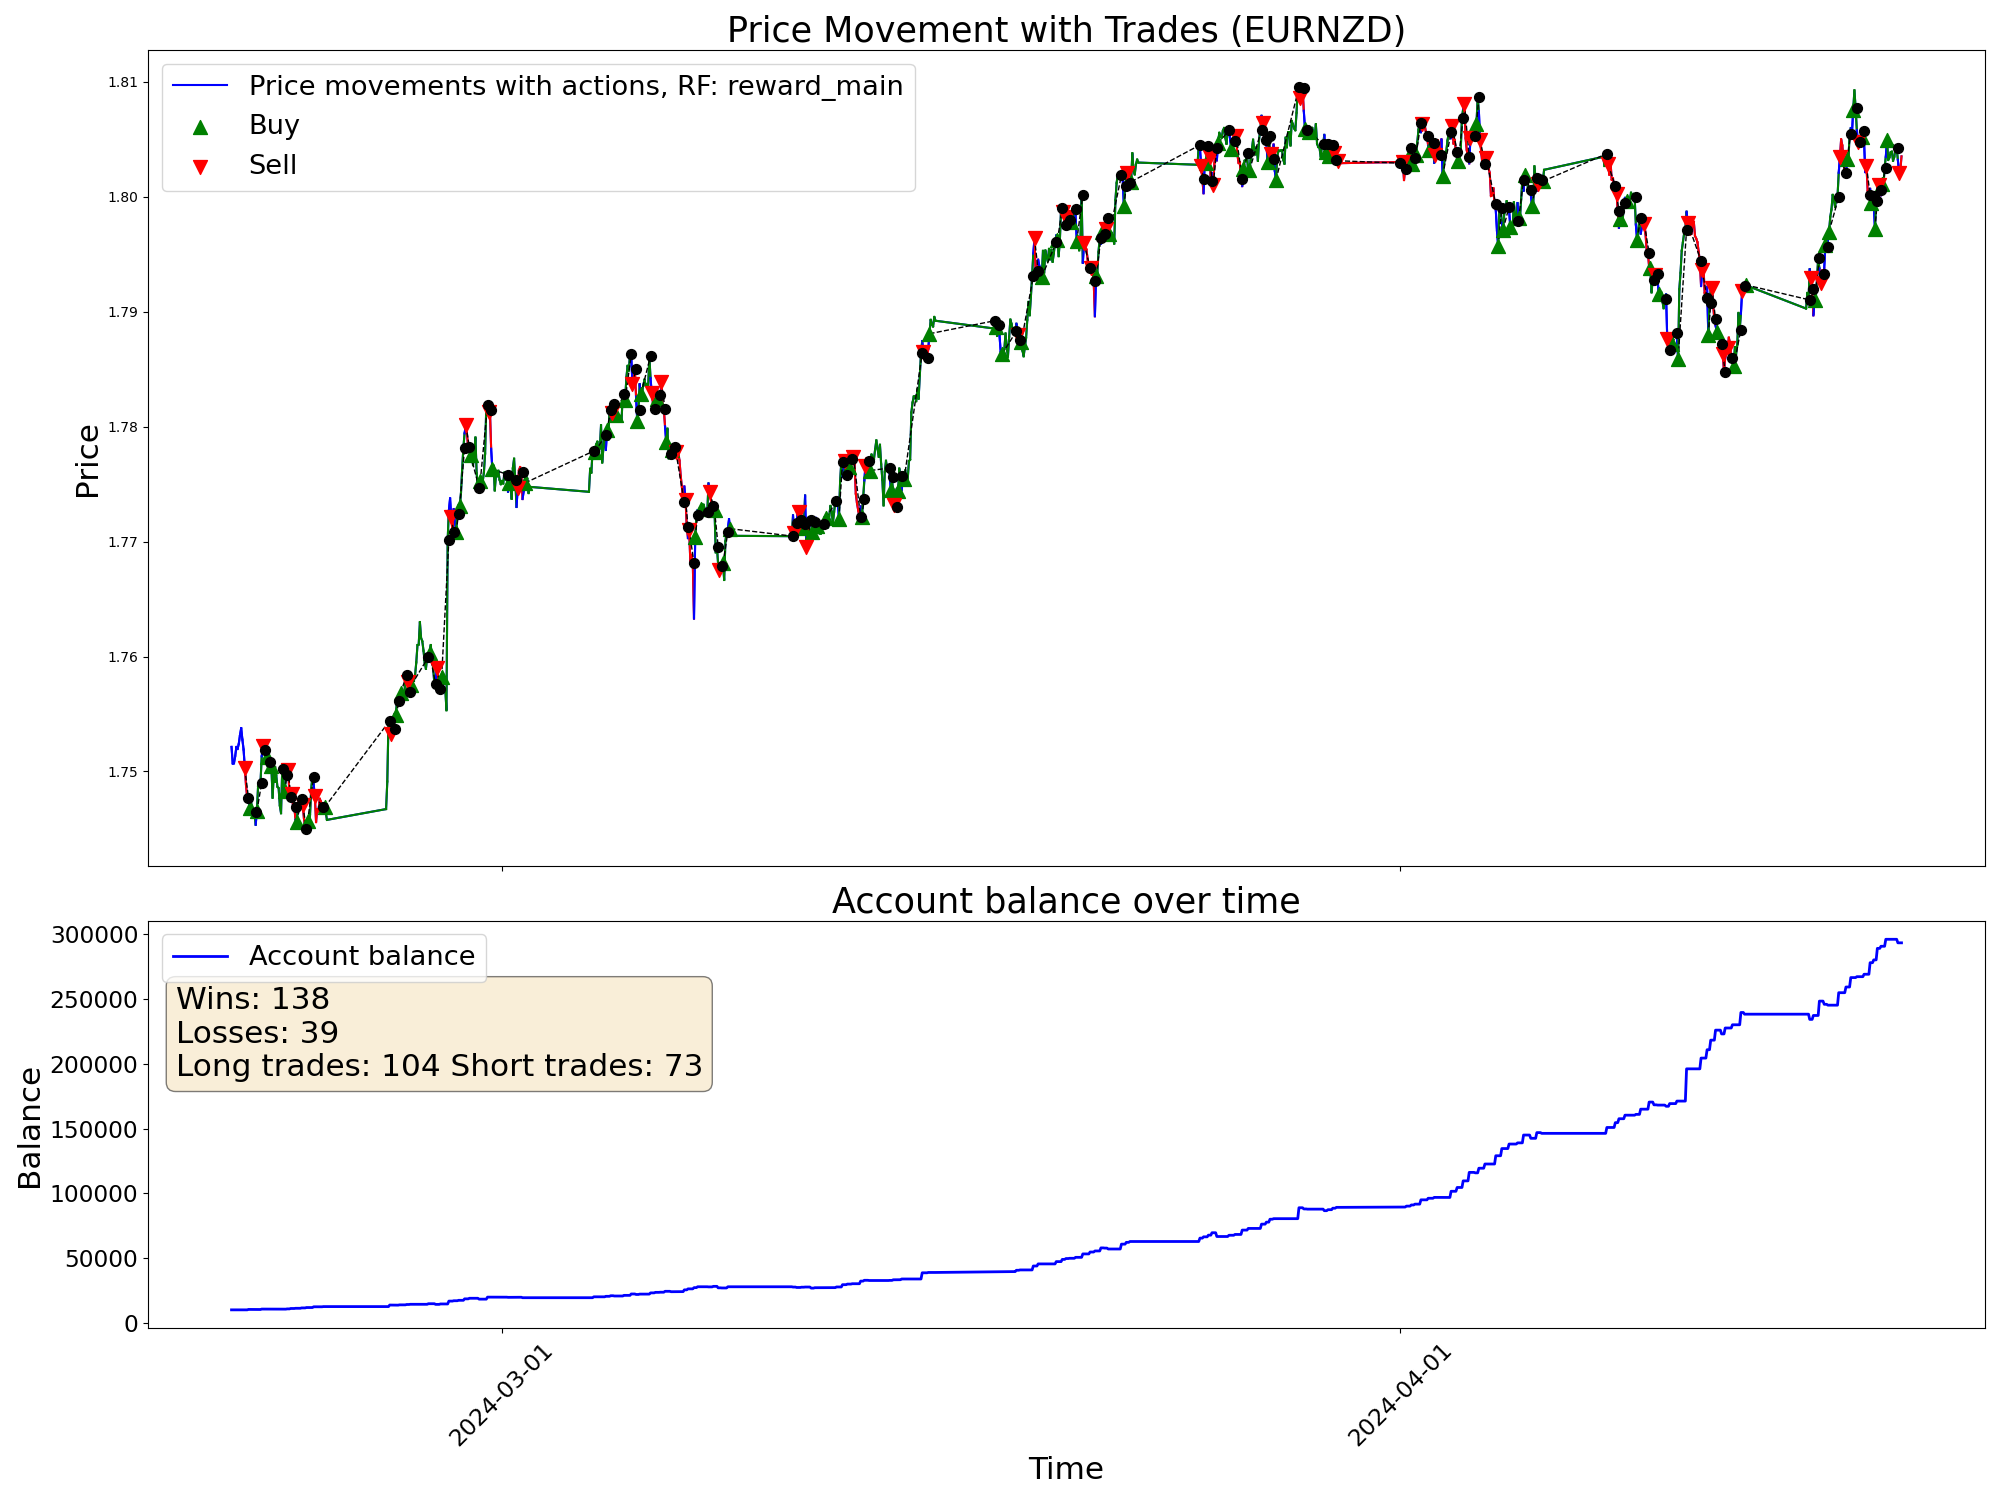

The table this chart was drawn from, first rows:
time, open, high, low, close, tick_volume, actDir, actRisk, eReward, eAccBalance, eWins, eLosses, pType, pOpenPrice, pSLPrice, pTPPrice, pProfit
2024-02-20 16:00:00, 1.749, 1.752, 1.749, 1.752, 4924, 0.0, 0.0, 0.0, 10000, 0, 0, 0, 0.0, 0.0, 0.0, 0.0
2024-02-20 17:00:00, 1.752, 1.753, 1.751, 1.751, 4667, 0.0, 0.0, 0.0, 10000, 0, 0, 0, 0.0, 0.0, 0.0, 0.0
2024-02-20 18:00:00, 1.751, 1.752, 1.751, 1.751, 3382, 0.0, 0.0, 0.0, 10000, 0, 0, 0, 0.0, 0.0, 0.0, 0.0
2024-02-20 19:00:00, 1.751, 1.752, 1.751, 1.751, 2637, 0.0, 0.0, 0.0, 10000, 0, 0, 0, 0.0, 0.0, 0.0, 0.0
2024-02-20 20:00:00, 1.751, 1.752, 1.751, 1.752, 1897, 0.0, 0.0, 0.0, 10000, 0, 0, 0, 0.0, 0.0, 0.0, 0.0
2024-02-20 21:00:00, 1.752, 1.753, 1.751, 1.752, 2578, 0.0, 0.0, 0.0, 10000, 0, 0, 0, 0.0, 0.0, 0.0, 0.0
2024-02-20 22:00:00, 1.752, 1.753, 1.752, 1.752, 2040, 0.0, 0.0, 0.0, 10000, 0, 0, 0, 0.0, 0.0, 0.0, 0.0
2024-02-20 23:00:00, 1.752, 1.754, 1.752, 1.753, 1184, 0.0, 0.0, 0.0, 10000, 0, 0, 0, 0.0, 0.0, 0.0, 0.0
2024-02-21 00:00:00, 1.753, 1.754, 1.75, 1.754, 1159, 0.0, 0.0, 0.0, 10000, 0, 0, 0, 0.0, 0.0, 0.0, 0.0
2024-02-21 01:00:00, 1.754, 1.754, 1.752, 1.753, 991, 0.0, 0.0, 0.0, 10000, 0, 0, 0, 0.0, 0.0, 0.0, 0.0
2024-02-21 02:00:00, 1.753, 1.753, 1.752, 1.752, 1654, 0.0, 0.0, 0.0, 10000, 0, 0, 0, 0.0, 0.0, 0.0, 0.0
2024-02-21 03:00:00, 1.752, 1.753, 1.75, 1.75, 2043, -1.0, -1.0, 0.0, 10000, 0, 0, 2, 1.75, 1.753, 0.0, 0.0
2024-02-21 04:00:00, 1.75, 1.75, 1.749, 1.749, 2106, -1.0, -1.0, 0.0, 10000, 0, 0, 2, 1.75, 1.753, 0.0, 0.0
2024-02-21 05:00:00, 1.749, 1.749, 1.747, 1.748, 1390, 0.6207, 0.6207, 0.0, 10000, 0, 0, 2, 1.75, 1.753, 0.0, 0.0
2024-02-21 06:00:00, 1.748, 1.748, 1.748, 1.748, 1005, 0.9114, 0.9114, 0.0, 10326, 1, 0, 0, 0.0, 0.0, 0.0, 325.9
2024-02-21 07:00:00, 1.748, 1.748, 1.745, 1.747, 1634, 0.9198, 0.9198, 0.0, 10326, 1, 0, 1, 1.747, 1.743, 0.0, 0.0
2024-02-21 08:00:00, 1.747, 1.748, 1.746, 1.748, 1820, 1.0, 1.0, 0.0, 10326, 1, 0, 1, 1.747, 1.743, 0.0, 0.0
2024-02-21 09:00:00, 1.748, 1.748, 1.745, 1.747, 2259, 1.0, 1.0, 0.0, 10326, 1, 0, 1, 1.747, 1.743, 0.0, 0.0
2024-02-21 10:00:00, 1.747, 1.748, 1.745, 1.747, 3028, 1.0, 1.0, 0.0, 10326, 1, 0, 1, 1.747, 1.743, 0.0, 0.0
2024-02-21 11:00:00, 1.747, 1.747, 1.744, 1.746, 2836, 0.6402, 0.6402, 0.0, 10326, 1, 0, 1, 1.747, 1.743, 0.0, 0.0
2024-02-21 12:00:00, 1.746, 1.747, 1.745, 1.745, 2286, -1.0, -1.0, 0.0, 10275, 1, 1, 0, 0.0, 0.0, 0.0, -50.64
2024-02-21 13:00:00, 1.745, 1.747, 1.745, 1.747, 1896, 0.8966, 0.8966, 0.0, 10275, 1, 1, 1, 1.747, 1.742, 0.0, 0.0
2024-02-21 14:00:00, 1.747, 1.749, 1.746, 1.749, 2706, 0.3838, 0.3838, 0.0, 10275, 1, 1, 1, 1.747, 1.742, 0.0, 0.0
2024-02-21 15:00:00, 1.749, 1.749, 1.747, 1.749, 3089, 1.0, 1.0, 0.0, 10275, 1, 1, 1, 1.747, 1.742, 0.0, 0.0
2024-02-21 16:00:00, 1.749, 1.749, 1.748, 1.749, 4338, 1.0, 1.0, 0.0, 10275, 1, 1, 1, 1.747, 1.742, 0.0, 0.0
2024-02-21 17:00:00, 1.749, 1.752, 1.749, 1.751, 3582, -0.9605, -0.9605, 0.0, 10599, 2, 1, 0, 0.0, 0.0, 0.0, 323.4
2024-02-21 18:00:00, 1.751, 1.752, 1.751, 1.752, 3476, -1.0, -1.0, 0.0, 10599, 2, 1, 2, 1.752, 1.755, 0.0, 0.0
2024-02-21 19:00:00, 1.752, 1.753, 1.752, 1.752, 2313, -0.8712, -0.8712, 0.0, 10599, 2, 1, 2, 1.752, 1.755, 0.0, 0.0
2024-02-21 20:00:00, 1.752, 1.753, 1.751, 1.752, 2810, 0.8882, 0.8882, 0.0, 10641, 3, 1, 0, 0.0, 0.0, 0.0, 42.76
2024-02-21 21:00:00, 1.751, 1.753, 1.751, 1.751, 4042, 1.0, 1.0, 0.0, 10641, 3, 1, 1, 1.751, 1.747, 0.0, 0.0
2024-02-21 22:00:00, 1.751, 1.752, 1.75, 1.75, 2426, 1.0, 1.0, 0.0, 10641, 3, 1, 1, 1.751, 1.747, 0.0, 0.0
2024-02-21 23:00:00, 1.75, 1.751, 1.75, 1.751, 2063, 0.8482, 0.8482, 0.0, 10641, 3, 1, 1, 1.751, 1.747, 0.0, 0.0
2024-02-22 00:00:00, 1.751, 1.752, 1.748, 1.751, 1624, -1.0, -1.0, 0.0, 10580, 3, 2, 0, 0.0, 0.0, 0.0, -61.71
2024-02-22 01:00:00, 1.751, 1.751, 1.75, 1.75, 1300, 1.0, 1.0, 0.0, 10580, 3, 2, 1, 1.75, 1.746, 0.0, 0.0
2024-02-22 02:00:00, 1.75, 1.751, 1.747, 1.748, 1695, 0.5266, 0.5266, 0.0, 10580, 3, 2, 1, 1.75, 1.746, 0.0, 0.0
2024-02-22 03:00:00, 1.748, 1.75, 1.747, 1.75, 1964, 0.7438, 0.7438, 0.0, 10580, 3, 2, 1, 1.75, 1.746, 0.0, 0.0
2024-02-22 04:00:00, 1.75, 1.752, 1.749, 1.749, 1934, 0.7118, 0.7118, 0.0, 10580, 3, 2, 1, 1.75, 1.746, 0.0, 0.0
2024-02-22 05:00:00, 1.749, 1.75, 1.749, 1.75, 1076, 0.2171, 0.2171, 0.0, 10580, 3, 2, 1, 1.75, 1.746, 0.0, 0.0
2024-02-22 06:00:00, 1.75, 1.75, 1.748, 1.749, 938, 0.7002, 0.7002, 0.0, 10580, 3, 2, 1, 1.75, 1.746, 0.0, 0.0
2024-02-22 07:00:00, 1.749, 1.749, 1.748, 1.749, 1594, 0.8476, 0.8476, 0.0, 10580, 3, 2, 1, 1.75, 1.746, 0.0, 0.0
2024-02-22 08:00:00, 1.749, 1.749, 1.747, 1.747, 1613, 0.5493, 0.5493, 0.0, 10580, 3, 2, 1, 1.75, 1.746, 0.0, 0.0
2024-02-22 09:00:00, 1.747, 1.747, 1.746, 1.746, 3485, 0.3573, 0.3573, 0.0, 10580, 3, 2, 1, 1.75, 1.746, 0.0, 0.0
2024-02-22 10:00:00, 1.746, 1.751, 1.746, 1.75, 5538, 0.5915, 0.5915, 0.0, 10580, 3, 2, 1, 1.75, 1.746, 0.0, 0.0
2024-02-22 11:00:00, 1.75, 1.751, 1.748, 1.748, 3848, -0.879, -0.879, 0.0, 10552, 3, 3, 0, 0.0, 0.0, 0.0, -28.0
2024-02-22 12:00:00, 1.749, 1.749, 1.747, 1.748, 2556, 1.0, 1.0, 0.0, 10552, 3, 3, 1, 1.748, 1.744, 0.0, 0.0
2024-02-22 13:00:00, 1.748, 1.75, 1.747, 1.75, 2745, 0.5823, 0.5823, 0.0, 10552, 3, 3, 1, 1.748, 1.744, 0.0, 0.0
2024-02-22 14:00:00, 1.75, 1.75, 1.748, 1.749, 2684, -1.0, -1.0, 0.0, 10742, 4, 3, 0, 0.0, 0.0, 0.0, 190.1
2024-02-22 15:00:00, 1.749, 1.752, 1.749, 1.75, 5298, -1.0, -1.0, 0.0, 10742, 4, 3, 2, 1.75, 1.753, 0.0, 0.0
2024-02-22 16:00:00, 1.75, 1.751, 1.746, 1.748, 5791, -0.1118, -0.1118, 0.0, 10742, 4, 3, 2, 1.75, 1.753, 0.0, 0.0
2024-02-22 17:00:00, 1.748, 1.749, 1.747, 1.748, 5231, 1.0, 1.0, 0.0, 11054, 5, 3, 0, 0.0, 0.0, 0.0, 312.2
2024-02-22 18:00:00, 1.748, 1.749, 1.747, 1.748, 3495, -1.0, -1.0, 0.0, 11054, 5, 3, 2, 1.748, 1.751, 0.0, 0.0
2024-02-22 19:00:00, 1.748, 1.749, 1.746, 1.747, 2583, -0.9894, -0.9894, 0.0, 11054, 5, 3, 2, 1.748, 1.751, 0.0, 0.0
2024-02-22 20:00:00, 1.747, 1.748, 1.746, 1.747, 2404, 0.1778, 0.1778, 0.0, 11054, 5, 3, 2, 1.748, 1.751, 0.0, 0.0
2024-02-22 21:00:00, 1.747, 1.747, 1.745, 1.746, 1890, 1.0, 1.0, 0.0, 11214, 6, 3, 0, 0.0, 0.0, 0.0, 159.8
2024-02-22 22:00:00, 1.746, 1.746, 1.745, 1.746, 2036, 1.0, 1.0, 0.0, 11214, 6, 3, 1, 1.746, 1.742, 0.0, 0.0
2024-02-22 23:00:00, 1.746, 1.747, 1.745, 1.747, 1335, 0.5924, 0.5924, 0.0, 11214, 6, 3, 1, 1.746, 1.742, 0.0, 0.0
2024-02-23 00:00:00, 1.747, 1.748, 1.746, 1.748, 1489, 1.0, 1.0, 0.0, 11214, 6, 3, 1, 1.746, 1.742, 0.0, 0.0
2024-02-23 01:00:00, 1.748, 1.748, 1.747, 1.748, 1438, 0.0499, 0.0499, 0.0, 11214, 6, 3, 1, 1.746, 1.742, 0.0, 0.0
2024-02-23 02:00:00, 1.748, 1.748, 1.746, 1.748, 2123, -0.9687, -0.9687, 0.0, 11496, 7, 3, 0, 0.0, 0.0, 0.0, 282.1
2024-02-23 03:00:00, 1.748, 1.748, 1.746, 1.747, 2591, -1.0, -1.0, 0.0, 11496, 7, 3, 2, 1.747, 1.751, 0.0, 0.0
... 940 more rows
